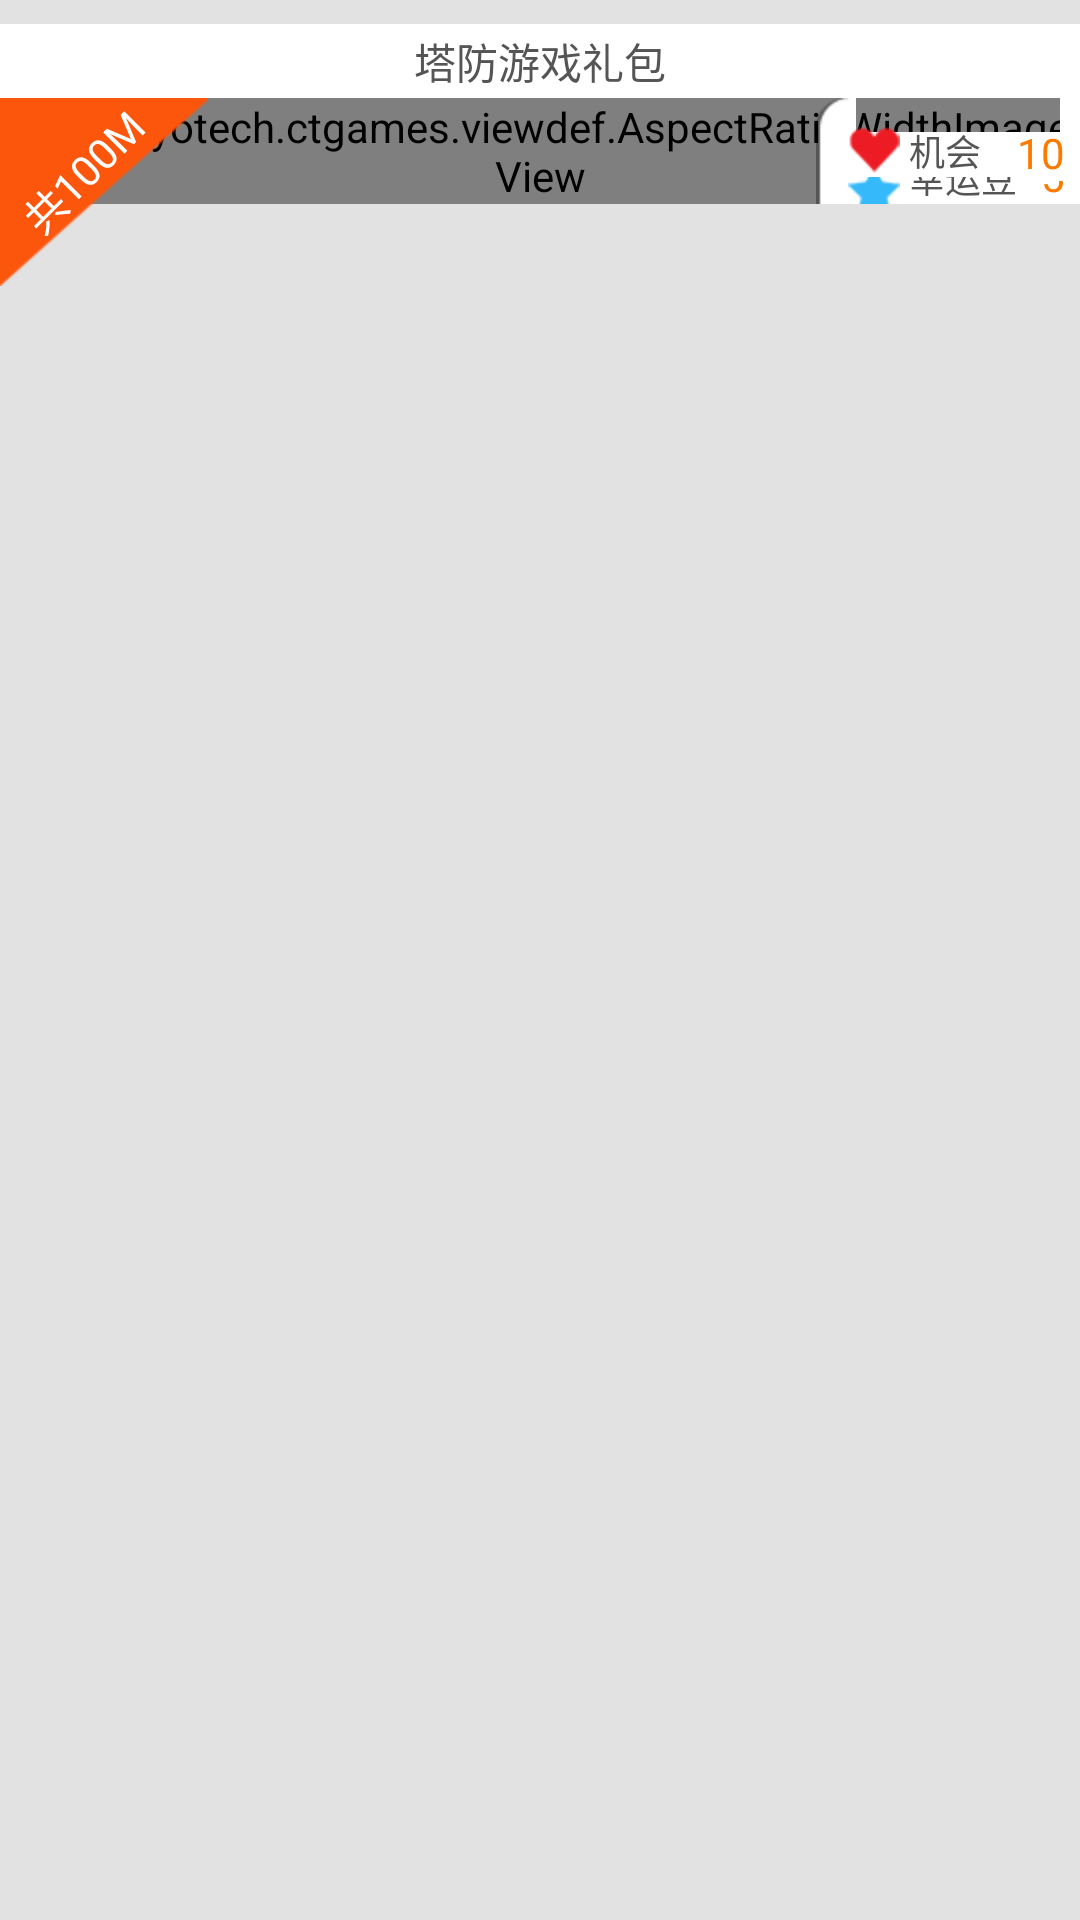

Android layout source for this screen:
<!-- AndroidManifest.xml: application theme CTGameTheme -->
<!-- res/layout/layout_package_info_item.xml -->
<?xml version="1.0" encoding="utf-8"?>
<LinearLayout xmlns:android="http://schemas.android.com/apk/res/android"
              android:layout_width="match_parent"
              android:layout_height="wrap_content"
              android:orientation="vertical"
              android:layout_gravity="top|center"
              android:paddingBottom="8dp"
              android:paddingTop="8dp"
              android:background="@color/new_bg_color">

    
    <TextView
            android:id="@+id/tv_name"
            android:layout_width="match_parent"
            android:layout_height="wrap_content"
            android:paddingTop="2dp"
            android:paddingBottom="2dp"
            android:layout_gravity="center_horizontal"
            android:gravity="center"
            android:text="塔防游戏礼包"
            android:textColor="@color/new_text_grey_color"
            android:background="@color/new_bg_secondary_color"
            />

    
    <RelativeLayout
            android:layout_width="match_parent"
            android:layout_height="wrap_content"
            >

        
        <com.hoyotech.ctgames.viewdef.AspectRatioWidthImageView
                android:src="@drawable/package_image_sample"
                android:id="@+id/image_app_package"
                android:layout_width="match_parent"
                android:layout_height="wrap_content"
                android:adjustViewBounds="true"
                />


        <RelativeLayout
                android:layout_width="wrap_content"
                android:layout_height="wrap_content"
                android:background="@drawable/package_image_tranangle"
                android:layout_alignTop="@id/image_app_package"
                android:layout_alignLeft="@id/image_app_package"
                >
            <TextView
                    android:id="@+id/package_size"
                    android:layout_width="wrap_content"
                    android:layout_height="wrap_content"
                    android:layout_centerInParent="true"
                    android:paddingBottom="20dp"
                    android:rotation="-45"
                    android:text="共100M"
                    android:textColor="@color/new_text_white_color"
                    android:textSize="14sp"
                    />
        </RelativeLayout>
        


        
        <LinearLayout
                android:id="@+id/layout_prize"
                android:layout_width="wrap_content"
                android:layout_height="wrap_content"
                android:layout_alignRight="@id/image_app_package"
                android:layout_alignBottom="@id/image_app_package"
                android:orientation="horizontal"
                android:background="@drawable/package_bg_prize_info"
                android:paddingRight="5dp"
                >

            <LinearLayout
                    android:layout_width="wrap_content"
                    android:layout_height="wrap_content"
                    android:orientation="vertical"
                    android:layout_gravity="bottom"
                    >

                <TextView
                        android:id="@+id/chance"
                        android:layout_width="wrap_content"
                        android:layout_height="wrap_content"
                        android:drawableLeft="@drawable/myzone_button_wheel_chance"
                        android:lines="1"
                        android:gravity="bottom"
                        android:text=" 机会"
                        android:textSize="12sp"
                        android:textColor="@color/new_text_grey_color"
                        />

                <TextView
                        android:id="@+id/pea"
                        android:layout_width="wrap_content"
                        android:layout_height="wrap_content"
                        android:drawableLeft="@drawable/myzone_button_luckypean"
                        android:lines="1"
                        android:gravity="bottom"
                        android:text=" 幸运豆"
                        android:textSize="12sp"
                        android:textColor="@color/new_text_grey_color"
                        />

            </LinearLayout>

            <LinearLayout
                    android:layout_width="wrap_content"
                    android:layout_height="wrap_content"
                    android:orientation="vertical"
                    android:layout_gravity="bottom"
                    >

                
                <TextView
                        android:id="@+id/tv_prize_count"
                        android:layout_width="wrap_content"
                        android:layout_height="wrap_content"
                        android:gravity="right|bottom"
                        android:lines="1"
                        android:text="10"
                        android:textSize="14sp"
                        android:textColor="@color/new_text_orange_color"/>

                
                <TextView
                        android:id="@+id/tv_luckypean_count"
                        android:layout_width="wrap_content"
                        android:layout_height="wrap_content"
                        android:lines="1"
                        android:layout_gravity="right"
                        android:gravity="bottom"
                        android:text="5"
                        android:textSize="14sp"
                        android:textColor="@color/new_text_orange_color"
                        />

            </LinearLayout>


        </LinearLayout>


    </RelativeLayout>


</LinearLayout>
<!-- resources referenced by this layout -->
<resources>
  <color name="new_bg_color">#e2e2e2</color>
  <color name="new_bg_secondary_color">#ffffff</color>
  <color name="new_text_grey_color">#555555</color>
  <color name="new_text_orange_color">#fa7b00</color>
  <color name="new_text_white_color">#ffffff</color>
  <!-- drawable myzone_button_luckypean: png bitmap (drawable-hdpi, 15272 bytes) -->
  <!-- drawable myzone_button_wheel_chance: png bitmap (drawable-hdpi, 15263 bytes) -->
  <!-- drawable package_image_sample: png bitmap (drawable-hdpi, 143245 bytes) -->
  <!-- drawable package_image_tranangle: png bitmap (drawable-hdpi, 1924 bytes) -->
  <style name="CTGameTheme" parent="android:Theme">
          <item name="android:windowNoTitle">true</item>
          <item name="vpiTabPageIndicatorStyle">@style/CustomTabPageIndicator</item>
          <item name="android:buttonStyle">@style/ButtonTheme</item>
      </style>
  <style name="CustomTabPageIndicator" parent="Widget.TabPageIndicator">
          <item name="android:background">@drawable/custom_tab_indicator</item>
          <item name="android:textAppearance">@style/CustomTabPageIndicator.Text</item>
          <item name="android:textColor">@drawable/vpi_text_color</item>
          <item name="android:textSize">16sp</item>
          <item name="android:divider">@color/new_divider_line_color</item>
          <item name="android:dividerPadding">10dp</item>
          <item name="android:showDividers">middle</item>
          <item name="android:paddingLeft">8dp</item>
          <item name="android:paddingRight">8dp</item>
          <item name="android:fadingEdge">horizontal</item>
          <item name="android:fadingEdgeLength">8dp</item>
      </style>
  <style name="ButtonTheme" parent="android:Theme.NoTitleBar" />
  <style name="Widget.TabPageIndicator" parent="Widget">
          <item name="android:gravity">center</item>
          <item name="android:background">@drawable/vpi__tab_indicator</item>
          <item name="android:paddingLeft">22dip</item>
          <item name="android:paddingRight">22dip</item>
          <item name="android:paddingTop">12dp</item>
          <item name="android:paddingBottom">12dp</item>
          <item name="android:textAppearance">@style/TextAppearance.TabPageIndicator</item>
          <item name="android:textSize">12sp</item>
          <item name="android:maxLines">1</item>
      </style>
  <style name="CustomTabPageIndicator.Text" parent="android:TextAppearance.Medium">
          <item name="android:typeface">monospace</item>
      </style>
  <!-- drawable vpi_text_color (drawable) -->
  <?xml version="1.0" encoding="utf-8"?>
  <selector xmlns:android="http://schemas.android.com/apk/res/android">
      <item android:state_selected="true" android:color="@color/new_text_orange_color" />
      <item android:state_selected="false" android:color="@color/new_text_grey_color" />
  </selector>
  <color name="new_divider_line_color">#adacb0</color>
  <style name="Widget">
      </style>
  <!-- drawable vpi__tab_indicator (drawable) -->
  <?xml version="1.0" encoding="utf-8"?>
  <selector xmlns:android="http://schemas.android.com/apk/res/android">
      <item android:state_selected="false" android:drawable="@drawable/vpi_white" />
      <item android:state_selected="true"  android:drawable="@drawable/vpi_orange" />
  </selector>
  <style name="TextAppearance.TabPageIndicator" parent="Widget">
          <item name="android:textStyle">bold</item>
          <item name="android:textColor">@color/vpi__dark_theme</item>
      </style>
</resources>
